Photos from the image-classification dataset "processed" in the GitHub repository Kavya1245/RecycleVision. Its 6 classes are: cardboard, glass, metal, paper, plastic, trash.

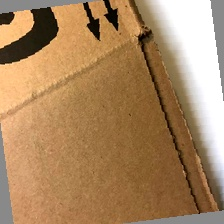
Label: cardboard

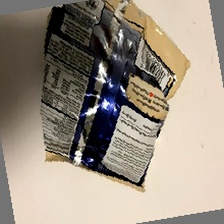
Label: trash

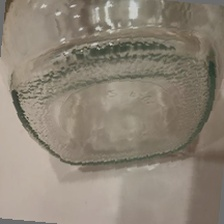
Label: glass

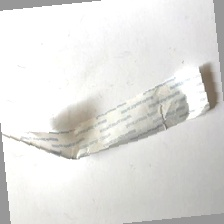
Label: paper

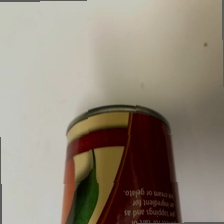
Label: metal

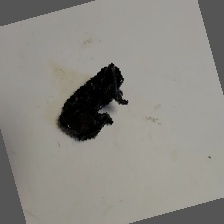
Label: plastic
